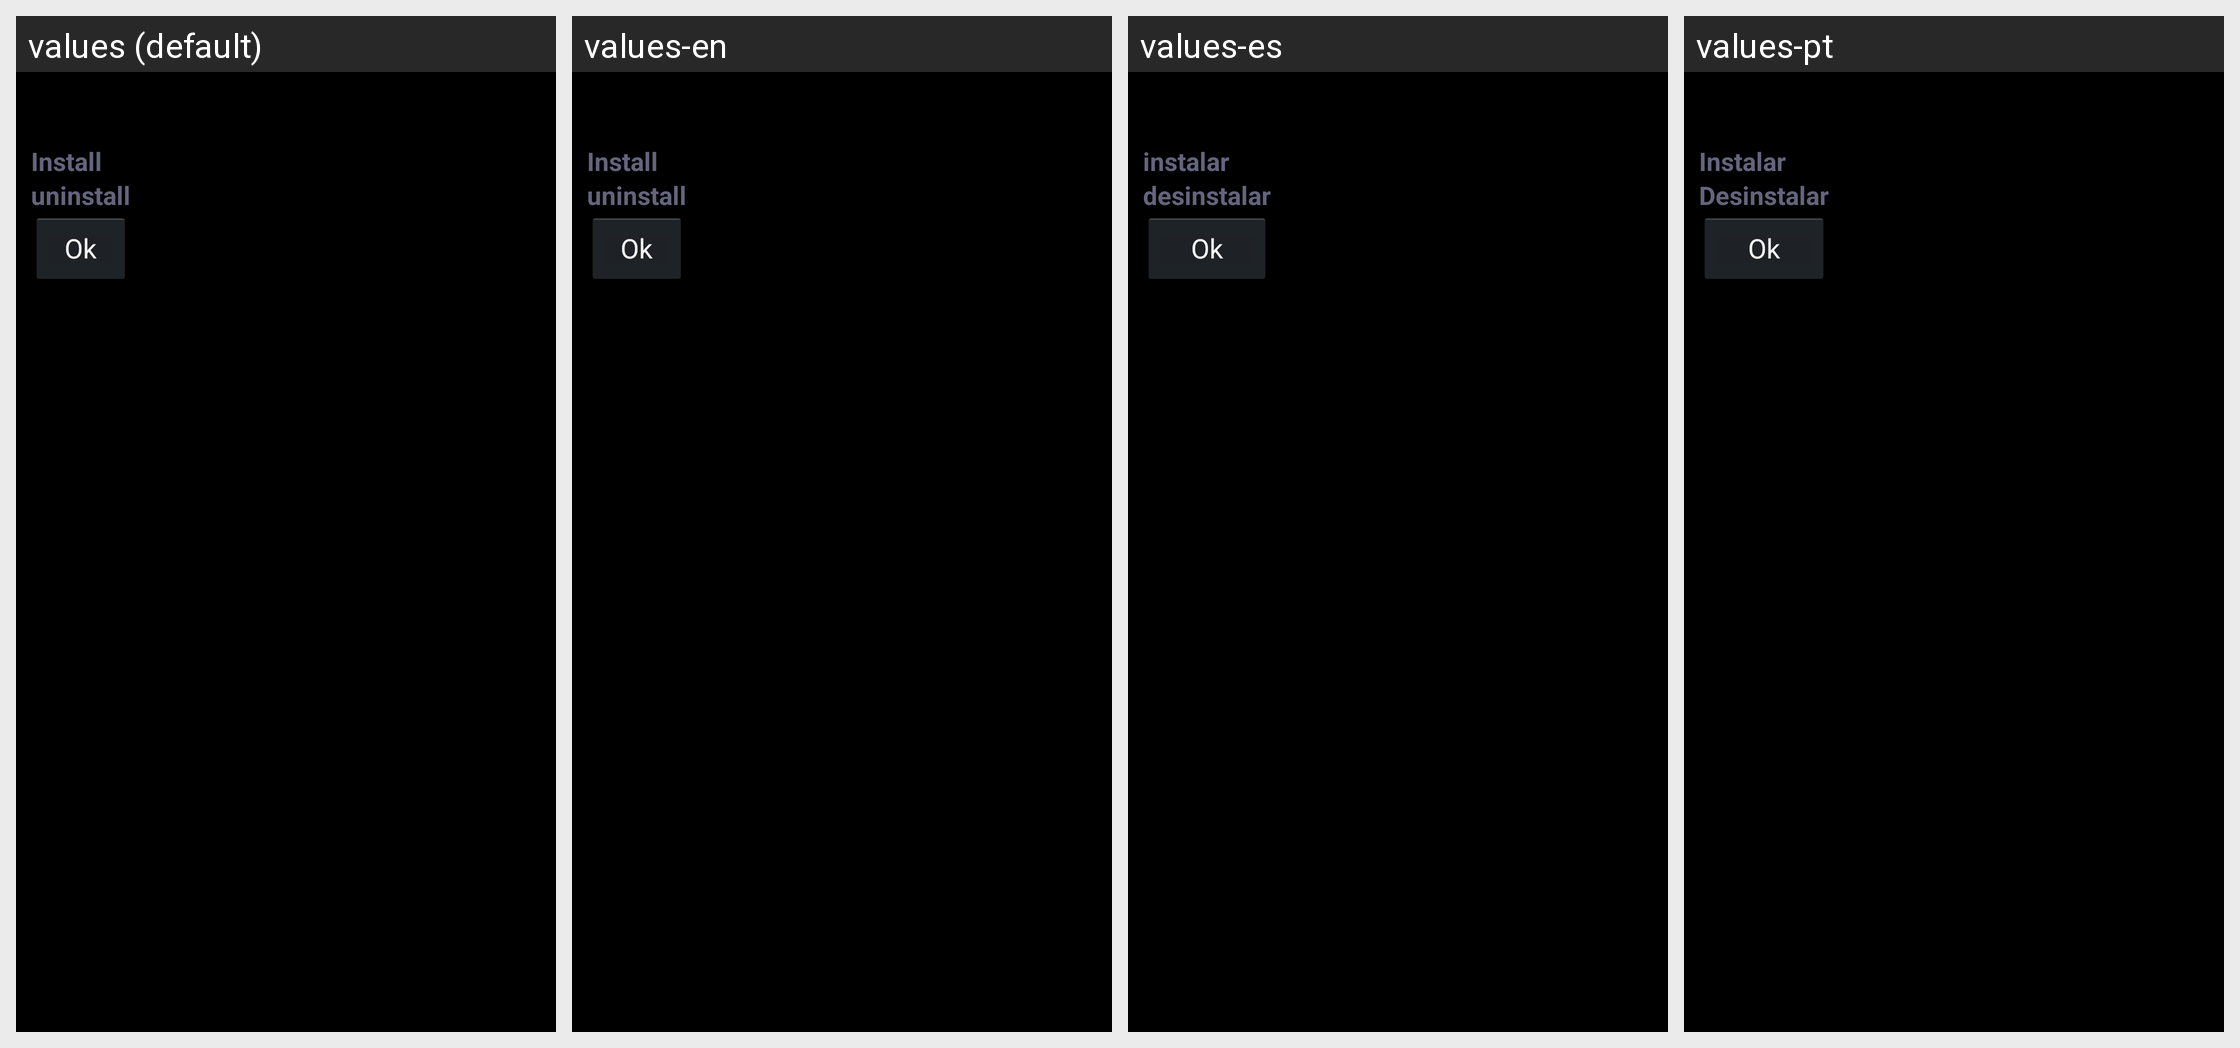

This grid shows one Android layout under several languages. Give, for every string resource on the screen, its name, the default text and each shown locale's text.
Android screen res/layout/activity_dialog_install_apk.xml rendered under 4 locales, left to right: values (default), values-en, values-es, values-pt. Device: Nexus 5 (rendered at 1080×1920; each locale shown at half size, 540×960, under a caption strip naming it); theme AppTheme.
Strings drawn on this screen, with the default value and each locale's value (text and hints the layout hard-codes, and strings that could not be matched under every locale, appear in the picture but are not listed):

install
  values: Install
  values-en: Install
  values-es: instalar
  values-pt: Instalar

unistall
  values: uninstall
  values-en: uninstall
  values-es: desinstalar
  values-pt: Desinstalar

ok
  values: Ok
  values-en: Ok
  values-es: Ok
  values-pt: Ok
